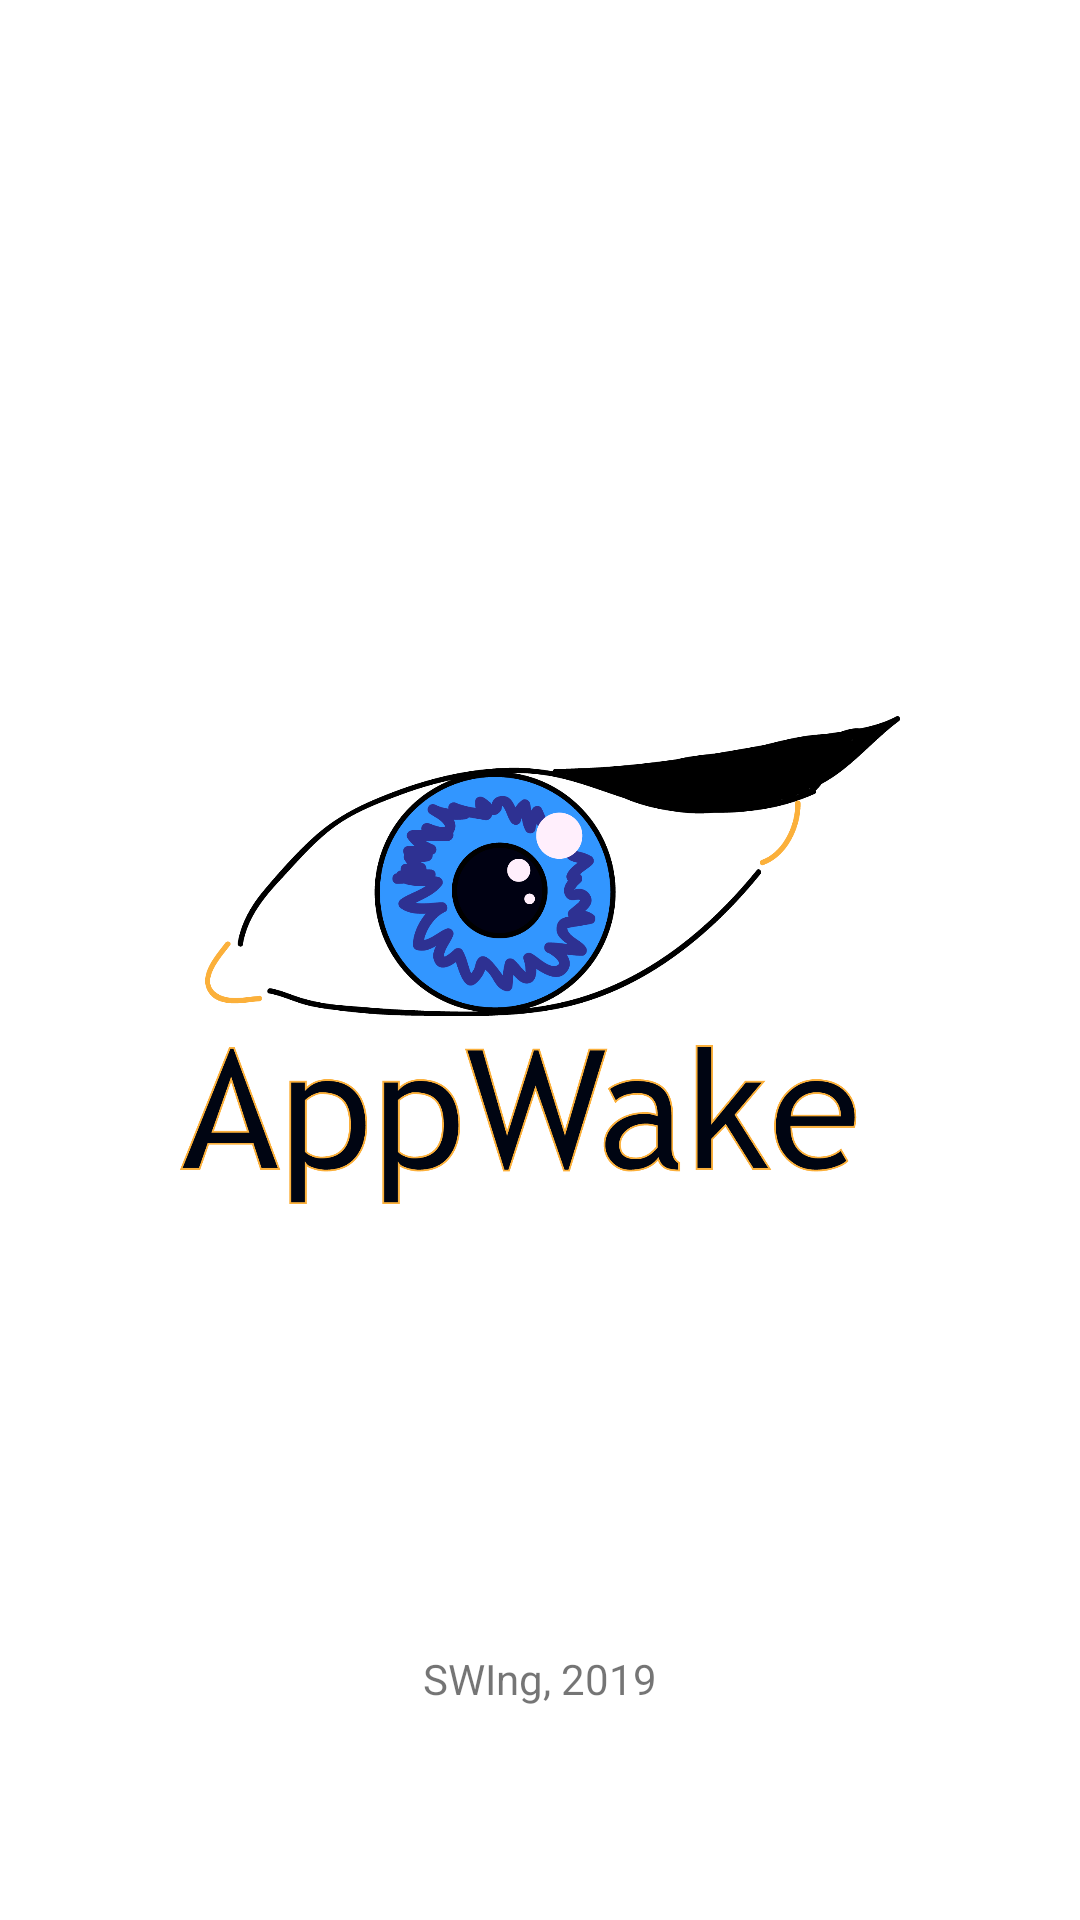

Write the Android layout XML for this screen, with the resource values it uses.
<!-- AndroidManifest.xml: activity theme AppTheme.NoActionBar -->
<!-- res/layout/activity_splash_screen.xml -->
<?xml version="1.0" encoding="utf-8"?>
<RelativeLayout xmlns:android="http://schemas.android.com/apk/res/android"
    xmlns:app="http://schemas.android.com/apk/res-auto"
    xmlns:tools="http://schemas.android.com/tools"
    android:layout_width="match_parent"
    android:layout_height="match_parent"
    tools:context=".Activities.SplashScreenActivity"
    android:background="@color/cardview_light_background">

  
    <ImageView
        android:id="@+id/imageViewLogo"
        android:layout_width="wrap_content"
        android:layout_height="wrap_content"
        android:layout_centerInParent="true"
        android:layout_marginRight="60dp"
        android:layout_marginLeft="60dp"
        android:src="@drawable/appwakelogo"/>

    <TextView
        android:id="@+id/txtSwingSplashScreen"
        android:layout_width="wrap_content"
        android:layout_height="20dp"
        android:layout_alignParentBottom="true"
        android:layout_centerInParent="true"
        android:layout_marginBottom="70dp"
        android:text="SWIng, 2019" />



</RelativeLayout>
<!-- resources referenced by this layout -->
<resources>
  <!-- drawable appwakelogo: png bitmap (drawable, 119068 bytes) -->
  <style name="AppTheme.NoActionBar">
      <item name="windowActionBar">false</item>
      <item name="windowNoTitle">true</item>
  
  </style>
</resources>
